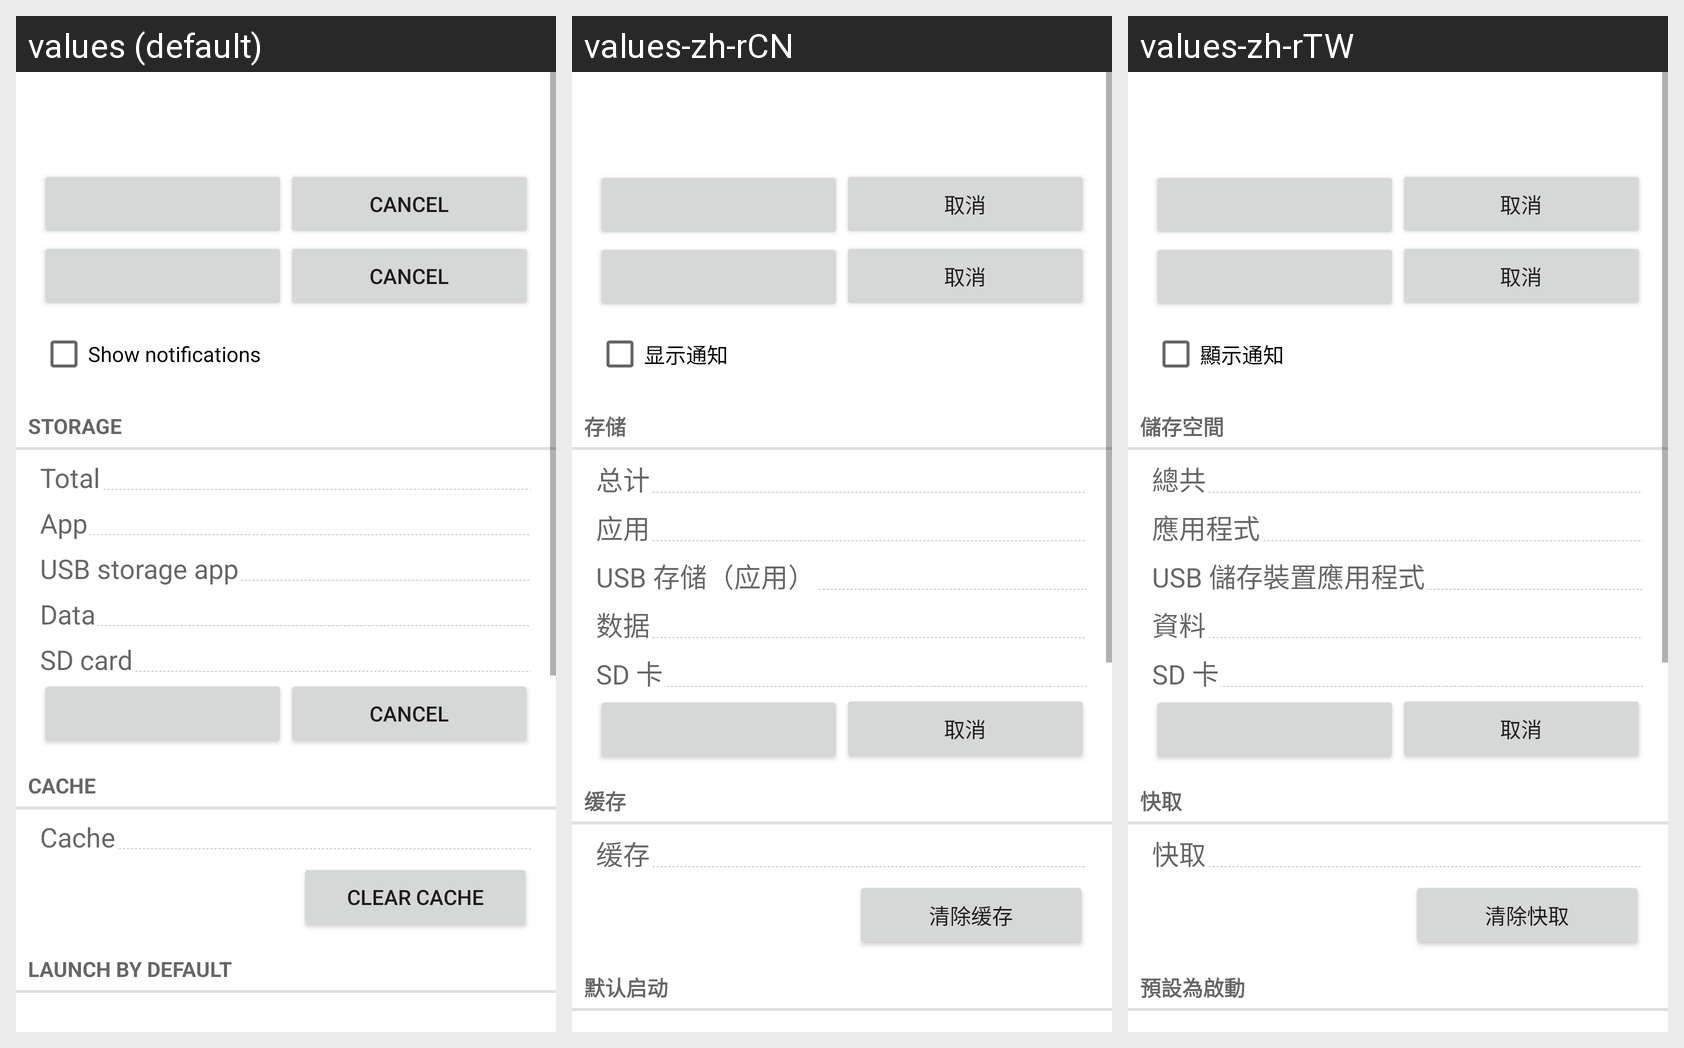

For this localized Android screen grid, give each drawn string resource with its value in every locale shown.
Android screen res/layout/installed_app_details.xml rendered under 3 locales, left to right: values (default), values-zh-rCN, values-zh-rTW. Device: Nexus 5 (rendered at 1080×1920; each locale shown at half size, 540×960, under a caption strip naming it); theme Theme.MaterialComponents.DayNight.NoActionBar.
Strings drawn on this screen, with the default value and each locale's value (text and hints the layout hard-codes, and strings that could not be matched under every locale, appear in the picture but are not listed):

app_notifications_switch_label
  values: Show notifications
  values-zh-rCN: 显示通知
  values-zh-rTW: 顯示通知

storage_label
  values: Storage
  values-zh-rCN: 存储
  values-zh-rTW: 儲存空間

total_size_label
  values: Total
  values-zh-rCN: 总计
  values-zh-rTW: 總共

application_size_label
  values: App
  values-zh-rCN: 应用
  values-zh-rTW: 應用程式

external_code_size_label
  values: USB storage app
  values-zh-rCN: USB 存储（应用）
  values-zh-rTW: USB 儲存裝置應用程式

data_size_label
  values: Data
  values-zh-rCN: 数据
  values-zh-rTW: 資料

external_data_size_label
  values: SD card
  values-zh-rCN: SD 卡
  values-zh-rTW: SD 卡

cache_header_label
  values: Cache
  values-zh-rCN: 缓存
  values-zh-rTW: 快取

cache_size_label
  values: Cache
  values-zh-rCN: 缓存
  values-zh-rTW: 快取

clear_cache_btn_text
  values: Clear cache
  values-zh-rCN: 清除缓存
  values-zh-rTW: 清除快取

auto_launch_label
  values: Launch by default
  values-zh-rCN: 默认启动
  values-zh-rTW: 預設為啟動

cancel
  values: Cancel
  values-zh-rCN: 取消
  values-zh-rTW: 取消
